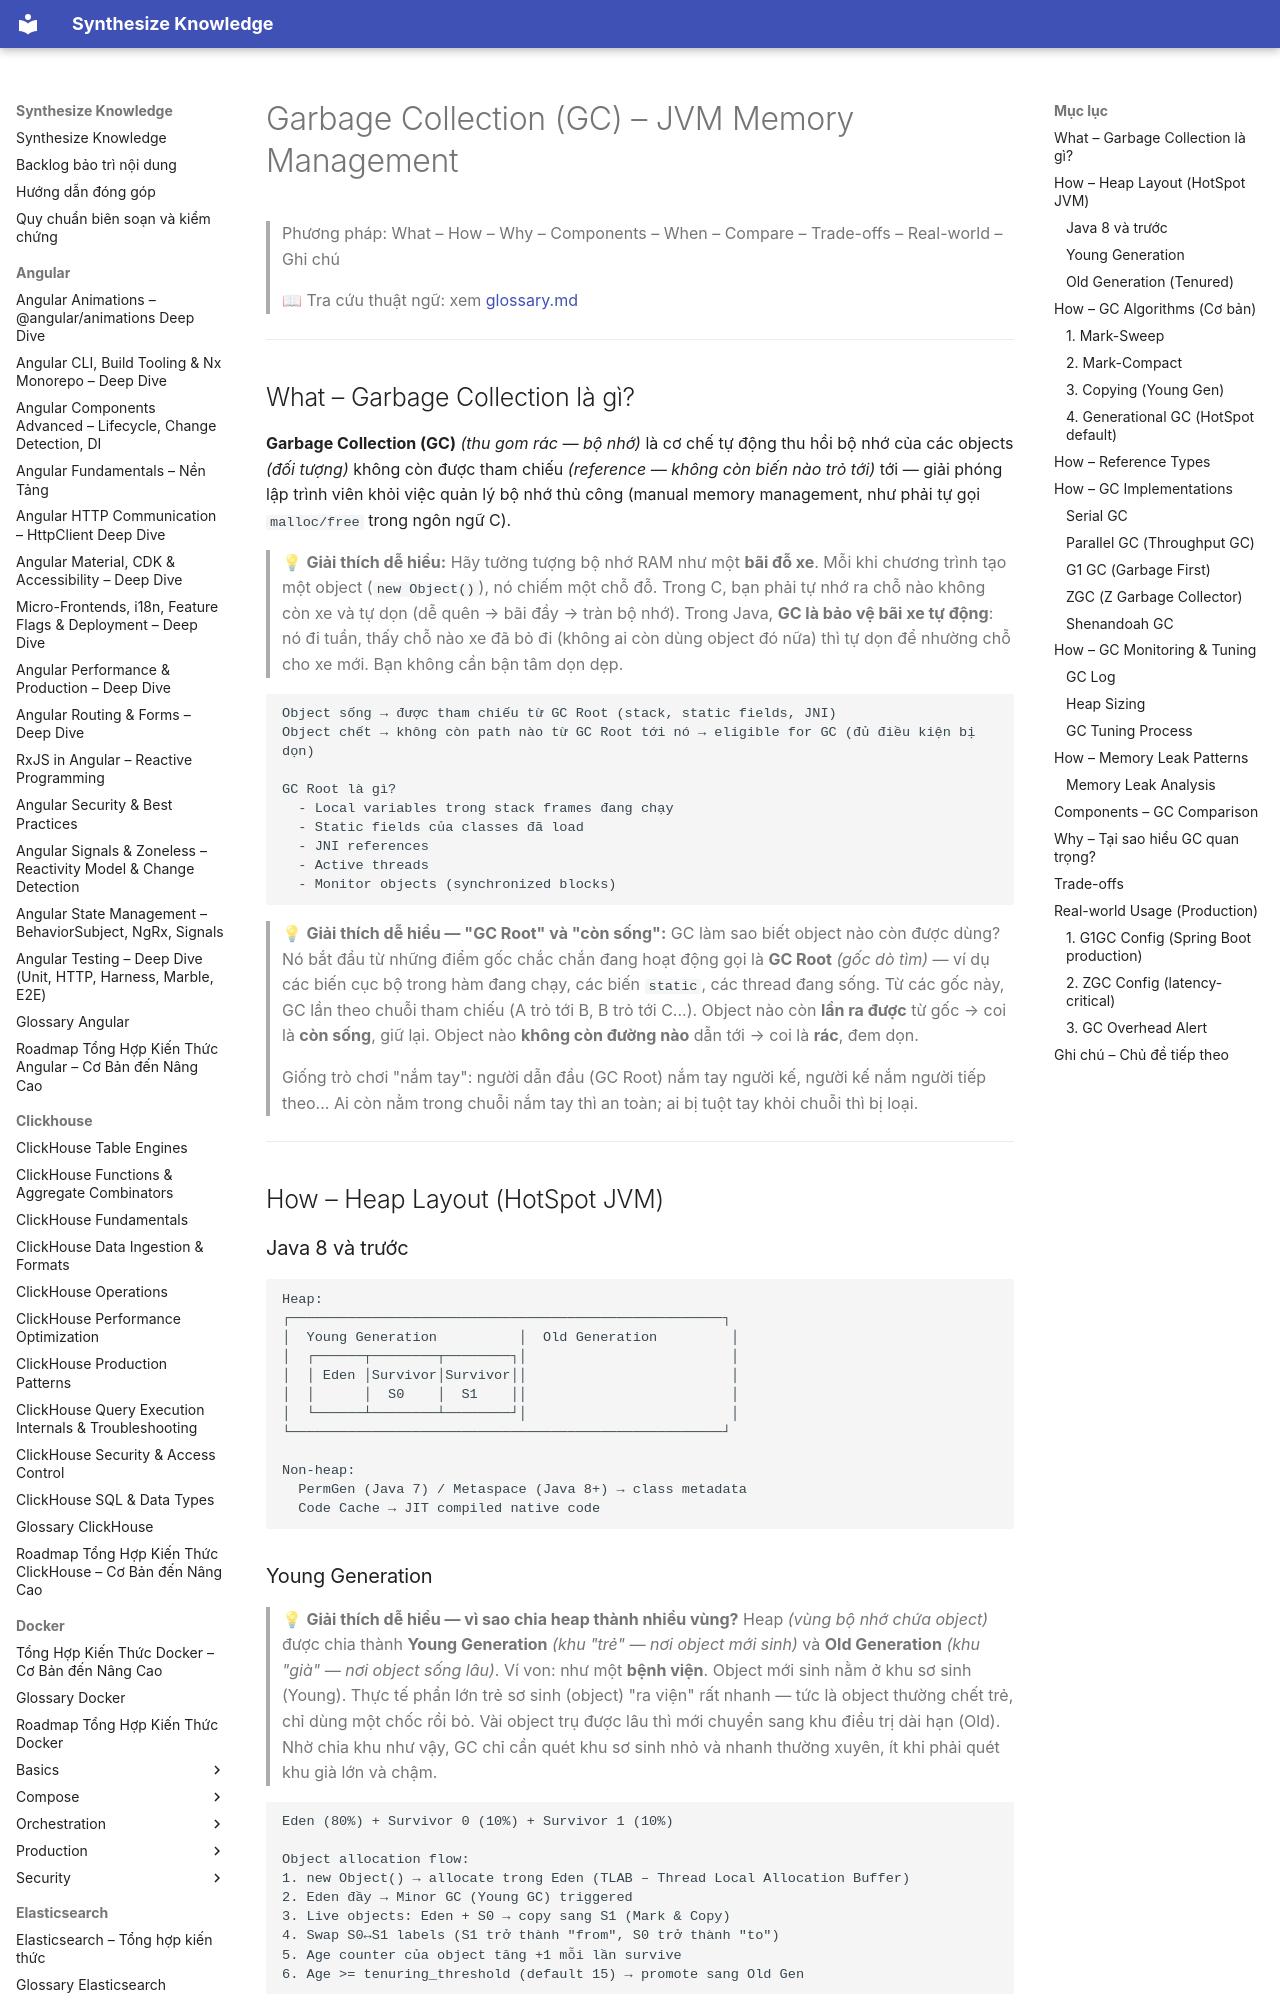

repository: hieutran2811/synthesize_knowledge · page: java/jvm/gc/index.html · generator: mkdocs

---
title: "Garbage Collection (GC) – JVM Memory Management"
topic: java
level: mixed
review_status: needs_review
content_updated: null
last_verified: null
version_scope: "unspecified"
source_count: 0
---
# Garbage Collection (GC) – JVM Memory Management

> Phương pháp: What – How – Why – Components – When – Compare – Trade-offs – Real-world – Ghi chú
>
> 📖 Tra cứu thuật ngữ: xem [glossary.md](../glossary.md)

---

## What – Garbage Collection là gì?

**Garbage Collection (GC)** *(thu gom rác — bộ nhớ)* là cơ chế tự động thu hồi bộ nhớ của các objects *(đối tượng)* không còn được tham chiếu *(reference — không còn biến nào trỏ tới)* tới — giải phóng lập trình viên khỏi việc quản lý bộ nhớ thủ công (manual memory management, như phải tự gọi `malloc/free` trong ngôn ngữ C).

> 💡 **Giải thích dễ hiểu:**
> Hãy tưởng tượng bộ nhớ RAM như một **bãi đỗ xe**. Mỗi khi chương trình tạo một object (`new Object()`), nó chiếm một chỗ đỗ. Trong C, bạn phải tự nhớ ra chỗ nào không còn xe và tự dọn (dễ quên → bãi đầy → tràn bộ nhớ). Trong Java, **GC là bảo vệ bãi xe tự động**: nó đi tuần, thấy chỗ nào xe đã bỏ đi (không ai còn dùng object đó nữa) thì tự dọn để nhường chỗ cho xe mới. Bạn không cần bận tâm dọn dẹp.

```
Object sống → được tham chiếu từ GC Root (stack, static fields, JNI)
Object chết → không còn path nào từ GC Root tới nó → eligible for GC (đủ điều kiện bị dọn)

GC Root là gì?
  - Local variables trong stack frames đang chạy
  - Static fields của classes đã load
  - JNI references
  - Active threads
  - Monitor objects (synchronized blocks)
```

> 💡 **Giải thích dễ hiểu — "GC Root" và "còn sống":**
> GC làm sao biết object nào còn được dùng? Nó bắt đầu từ những điểm gốc chắc chắn đang hoạt động gọi là **GC Root** *(gốc dò tìm)* — ví dụ các biến cục bộ trong hàm đang chạy, các biến `static`, các thread đang sống. Từ các gốc này, GC lần theo chuỗi tham chiếu (A trỏ tới B, B trỏ tới C...). Object nào còn **lần ra được** từ gốc → coi là **còn sống**, giữ lại. Object nào **không còn đường nào** dẫn tới → coi là **rác**, đem dọn.
>
> Giống trò chơi "nắm tay": người dẫn đầu (GC Root) nắm tay người kế, người kế nắm người tiếp theo... Ai còn nằm trong chuỗi nắm tay thì an toàn; ai bị tuột tay khỏi chuỗi thì bị loại.

---

## How – Heap Layout (HotSpot JVM)

### Java 8 và trước

```
Heap:
┌─────────────────────────────────────────────────────┐
│  Young Generation          │  Old Generation         │
│  ┌──────┬────────┬────────┐│                         │
│  │ Eden │Survivor│Survivor││                         │
│  │      │  S0    │  S1    ││                         │
│  └──────┴────────┴────────┘│                         │
└─────────────────────────────────────────────────────┘

Non-heap:
  PermGen (Java 7) / Metaspace (Java 8+) → class metadata
  Code Cache → JIT compiled native code
```
